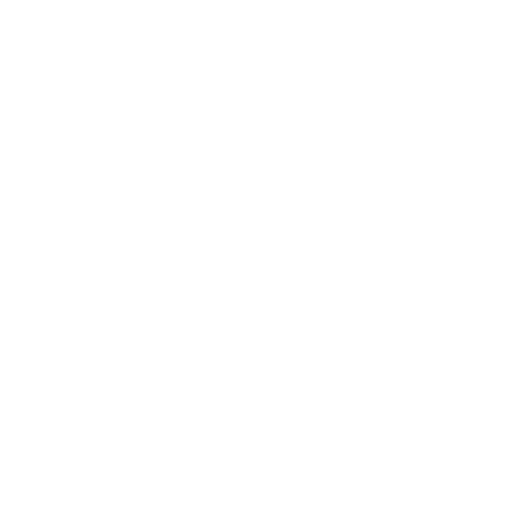
t = 0.00 s
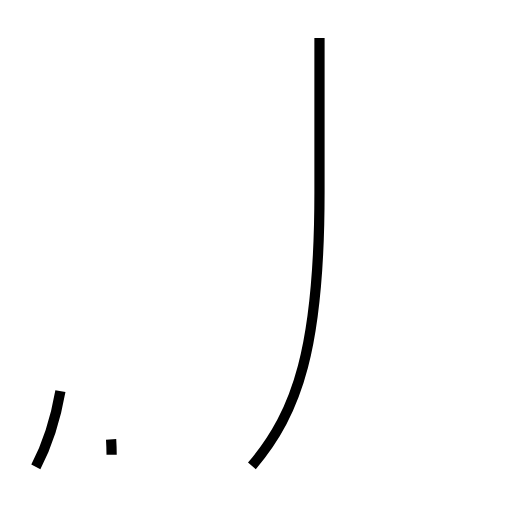
t = 1.58 s
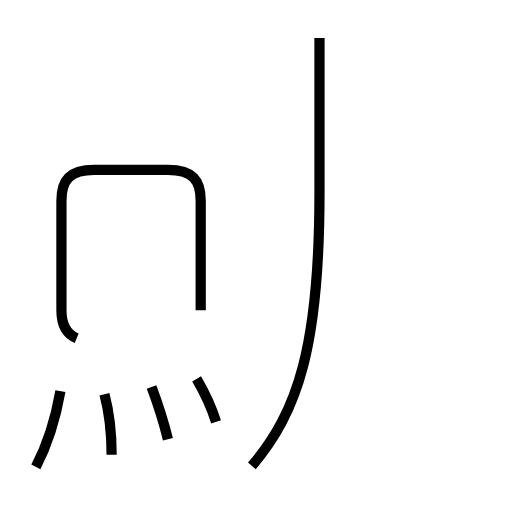
t = 3.27 s
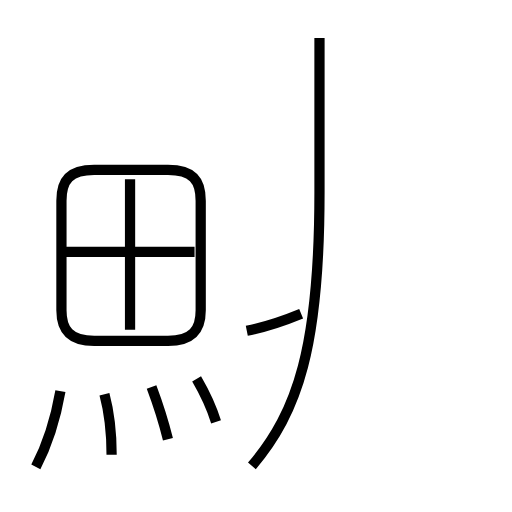
t = 4.69 s
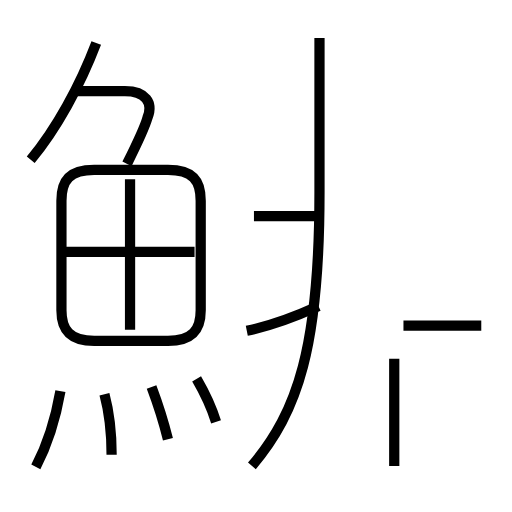
t = 6.28 s
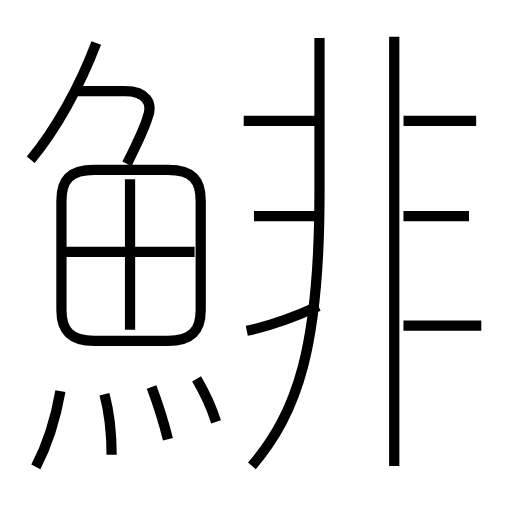
t = 7.85 s

The animated SVG that drew these frames (rendered in a browser with its animation timeline set to each time). Animation: 17 SMIL elements (animate=17); one cycle of 7.85 s.

<?xml version='1.0' encoding='utf-8'?>
<svg viewBox="0.0 -6.0 50.0 50.0" version="1.1" xmlns="http://www.w3.org/2000/svg"><rect x="-1000" y="-1000" width="2000" height="2000" stroke="white" fill="white" /><g style="fill:none;stroke:#000000;stroke-width:1"><path d="M 24.6 1.5 C 29.1 -3.8 31.2 -10.2 31.2 -25.2 L 31.2 -40.3 " transform="translate(0.0 38.0)" stroke-dasharray="43.22555144390877" stroke-dashoffset="43.22555144390877"><animate attributeName="stroke-dashoffset" from="43.22555144390877" to="0" dur="1.296766543317263s" begin="0s; anim_end.end" fill="freeze" id="anim0" /></path><path d="M 3.5 1.6 C 4.7 -0.7 5.5 -3.5 5.9 -5.8 " transform="translate(0.0 38.0)" stroke-dasharray="7.808185282222196" stroke-dashoffset="7.808185282222196"><animate attributeName="stroke-dashoffset" from="7.808185282222196" to="0" dur="0.23424555846666587s" begin="anim0.end" fill="freeze" id="anim1" /></path><path d="M 10.9 0.4 C 10.9 -1.6 10.6 -4.0 10.2 -5.5 " transform="translate(0.0 38.0)" stroke-dasharray="5.955201313154391" stroke-dashoffset="5.955201313154391"><animate attributeName="stroke-dashoffset" from="5.955201313154391" to="0" dur="0.17865603939463173s" begin="anim1.end" fill="freeze" id="anim2" /></path><path d="M 16.4 -1.1 C 15.9 -3.1 15.4 -4.6 14.8 -6.2 " transform="translate(0.0 38.0)" stroke-dasharray="5.348286400491274" stroke-dashoffset="5.348286400491274"><animate attributeName="stroke-dashoffset" from="5.348286400491274" to="0" dur="0.1604485920147382s" begin="anim2.end" fill="freeze" id="anim3" /></path><path d="M 21.1 -2.8 C 20.6 -4.4 19.9 -5.8 19.2 -7.0 " transform="translate(0.0 38.0)" stroke-dasharray="4.619691631995269" stroke-dashoffset="4.619691631995269"><animate attributeName="stroke-dashoffset" from="4.619691631995269" to="0" dur="0.13859074895985807s" begin="anim3.end" fill="freeze" id="anim4" /></path><path d="M 19.6 -13.7 L 19.6 -24.4 C 19.6 -26.4 18.8 -27.4 16.4 -27.4 L 9.2 -27.4 C 6.8 -27.4 6.0 -26.4 6.0 -24.4 L 6.0 -13.7 C 6.0 -11.8 6.8 -10.7 9.2 -10.7 L 16.4 -10.7 C 18.8 -10.7 19.6 -11.8 19.6 -13.7 Z " transform="translate(0.0 38.0)" stroke-dasharray="56.138415904647395" stroke-dashoffset="56.138415904647395"><animate attributeName="stroke-dashoffset" from="56.138415904647395" to="0" dur="1.6841524771394218s" begin="anim4.end" fill="freeze" id="anim5" /></path><path d="M 12.7 -11.8 L 12.7 -26.5 " transform="translate(0.0 38.0)" stroke-dasharray="14.7" stroke-dashoffset="14.7"><animate attributeName="stroke-dashoffset" from="14.7" to="0" dur="0.44099999999999995s" begin="anim5.end" fill="freeze" id="anim6" /></path><path d="M 19.0 -19.4 L 6.2 -19.4 " transform="translate(0.0 38.0)" stroke-dasharray="12.8" stroke-dashoffset="12.8"><animate attributeName="stroke-dashoffset" from="12.8" to="0" dur="0.384s" begin="anim6.end" fill="freeze" id="anim7" /></path><path d="M 24.1 -11.7 C 26.6 -12.2 28.9 -13.1 31.1 -14.1 " transform="translate(0.0 38.0)" stroke-dasharray="7.416729722218714" stroke-dashoffset="7.416729722218714"><animate attributeName="stroke-dashoffset" from="7.416729722218714" to="0" dur="0.22250189166656142s" begin="anim7.end" fill="freeze" id="anim8" /></path><path d="M 3.0 -28.4 C 5.5 -31.4 7.8 -35.6 9.4 -39.8 " transform="translate(0.0 38.0)" stroke-dasharray="13.12886824712534" stroke-dashoffset="13.12886824712534"><animate attributeName="stroke-dashoffset" from="13.12886824712534" to="0" dur="0.3938660474137602s" begin="anim8.end" fill="freeze" id="anim9" /></path><path d="M 12.4 -28.0 C 13.3 -29.8 14.1 -31.4 14.4 -32.5 C 15.0 -34.0 14.2 -35.1 12.2 -35.1 L 7.4 -35.1 " transform="translate(0.0 38.0)" stroke-dasharray="13.9664410792034" stroke-dashoffset="13.9664410792034"><animate attributeName="stroke-dashoffset" from="13.9664410792034" to="0" dur="0.41899323237610203s" begin="anim9.end" fill="freeze" id="anim10" /></path><path d="M 31.1 -22.9 L 24.8 -22.9 " transform="translate(0.0 38.0)" stroke-dasharray="6.300000000000001" stroke-dashoffset="6.300000000000001"><animate attributeName="stroke-dashoffset" from="6.300000000000001" to="0" dur="0.189s" begin="anim10.end" fill="freeze" id="anim11" /></path><path d="M 47.0 -12.2 L 39.4 -12.2 " transform="translate(0.0 38.0)" stroke-dasharray="7.600000000000001" stroke-dashoffset="7.600000000000001"><animate attributeName="stroke-dashoffset" from="7.600000000000001" to="0" dur="0.22800000000000004s" begin="anim11.end" fill="freeze" id="anim12" /></path><path d="M 38.5 1.5 L 38.5 -40.4 " transform="translate(0.0 38.0)" stroke-dasharray="41.9" stroke-dashoffset="41.9"><animate attributeName="stroke-dashoffset" from="41.9" to="0" dur="1.257s" begin="anim12.end" fill="freeze" id="anim13" /></path><path d="M 31.1 -32.2 L 23.8 -32.2 " transform="translate(0.0 38.0)" stroke-dasharray="7.300000000000001" stroke-dashoffset="7.300000000000001"><animate attributeName="stroke-dashoffset" from="7.300000000000001" to="0" dur="0.219s" begin="anim13.end" fill="freeze" id="anim14" /></path><path d="M 45.8 -22.9 L 39.4 -22.9 " transform="translate(0.0 38.0)" stroke-dasharray="6.399999999999999" stroke-dashoffset="6.399999999999999"><animate attributeName="stroke-dashoffset" from="6.399999999999999" to="0" dur="0.19199999999999995s" begin="anim14.end" fill="freeze" id="anim15" /></path><path d="M 46.5 -32.2 L 39.4 -32.2" transform="translate(0.0 38.0)" stroke-dasharray="7.100000000000001" stroke-dashoffset="7.100000000000001"><animate attributeName="stroke-dashoffset" from="7.100000000000001" to="0" dur="0.21300000000000002s" begin="anim15.end" fill="freeze" id="anim_end" /></path></g></svg>
